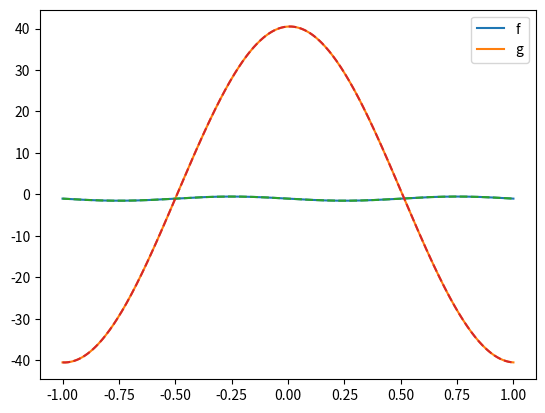

Write Python code to recreate this figure. (Note: this script raises an exception after producing the figure.)
import numpy as np 
import matplotlib.pyplot as plt 
import numpy
numpy.set_printoptions(suppress=True,linewidth=numpy.nan)

def coupled_finite_element_solver(N, n, x, alpha, couple_forward, couple_backward, f, Bc0, Bc1):
	#define general parameters
	phi = np.zeros((N, len(x)))
	N_pos = np.linspace(min(x), max(x), N)
	Delta_x = N_pos[1]-N_pos[0]

	Nn = int(N*n)
	A   = np.zeros((Nn, Nn))
	A_p = np.zeros((Nn, Nn))
	b = np.zeros(Nn)
	u = np.zeros((n, len(x)))

	phi = np.zeros((N, len(x)))

	#find form of phi's given our interval

	#find form of phi's given our interval
	for i in range(N):
		sta_index = np.argmin(abs(x-(N_pos[i]-Delta_x)))
		top_index = np.argmin(abs(x-(N_pos[i]        )))
		end_index = np.argmin(abs(x-(N_pos[i]+Delta_x)))
		phi[i, sta_index:top_index]   = np.linspace(0, 1, top_index-sta_index)
		phi[i, top_index:end_index]   = np.linspace(1, 0, end_index-top_index)
	
	phi[-1, -1] = 1 #some times the last element is not included, and is therefore set to zero if this is not done

	#calculate matrix elements using analytical results
	# A   = phi_i  * phi_j  matrix 
	# A_p = phi_i' * phi_j' matrix 

	for j in range(n):
		for i in range(N-1):
			A_p[j*N+i,     j*N+i] += 1
			A_p[j*N+i+1,   j*N+i] -= 1
			A_p[j*N+i,   j*N+i+1] -= 1
			A_p[j*N+i+1, j*N+i+1] += 1

			A[j*N+ i, j*N+ i]     += 2*alpha[j]
			A[j*N+ i+1, j*N+i]    += 1*alpha[j]
			A[j*N+ i, j*N+ i+1]   += 1*alpha[j]
			A[j*N+ i+1, j*N+i+1]  += 2*alpha[j]

	A_p *= 1/Delta_x
	A   *= Delta_x/6

	for i in range(n-1):
		A[(i+1)*N : (i+2)*N, i*N    :(i+1)*N] += couple_forward
		A[i*N     : (i+1)*N, (i+1)*N:(i+2)*N] += couple_backward

	print(A)
	for j in range(n):
		for i in range(N):
			b[j*N+i] = -Delta_x*(2*f[j, np.argmin(abs(x-(N_pos[i]+Delta_x/2)))] + 2*f[j, np.argmin(abs(x-(N_pos[i])))] + 2*f[j, np.argmin(abs(x-(N_pos[i]-Delta_x/2)))])/6

		b[j*N+0]   = -Delta_x*(f[j, np.argmin(abs(x-(N_pos[0])))]  + 2*f[j, np.argmin(abs(x-(N_pos[0] + Delta_x/2)))])/6
		b[j*N+N-1] = -Delta_x*(f[j, np.argmin(abs(x-(N_pos[-1])))] + 2*f[j, np.argmin(abs(x-(N_pos[-1]- Delta_x/2)))])/6

		#if derivative is non-zero at boundary
		b[N*j+0]    -= Bc0[j]
		b[N*j+N-1]  += Bc1[j]

	sol = np.linalg.solve(A+A_p, b)

	#transfer back solution to regular basis
	for j in range(n):
		for i in range(N):
			u[j,:] += sol[j*N+i]*phi[i, :]
	return u

xi = np.linspace(-1, 1, int(1e5))
x = xi
n = 2 #number of vectors
N = 500
N_pos = np.linspace(-1, 1, N)
Delta = N_pos[1]-N_pos[0]

h = (1+4*np.pi*np.pi)*np.cos(np.pi*x)
f = -np.sin(2*np.pi*x)/2 - 1
source = (1+np.pi*np.pi)*(1+4*np.pi*np.pi)*np.cos(np.pi*x)/(1+np.sin(2*np.pi*x)/2)
g = np.sin(np.pi*x) + h

#coupleing between vectors
couple_backward =  np.zeros((N, N))
couple_forward  =  np.zeros((N, N))

couple1 = np.sin(np.pi*xi)
for i in range(N-1):
	couple_forward[i, i]   = Delta*(couple1[np.argmin(abs(xi-(N_pos[i]-Delta/2)))] + 2*couple1[np.argmin(abs(xi-(N_pos[i])))] + couple1[np.argmin(abs(xi-(N_pos[i]+Delta/2)))])/6
	couple_forward[i, i+1] = Delta*couple1[np.argmin(abs(xi-(N_pos[i]+Delta/2)))]/6
	couple_forward[i+1, i] = Delta*couple1[np.argmin(abs(xi-(N_pos[i]+Delta/2)))]/6

couple_forward[0, 0]    = Delta*(couple1[np.argmin(abs(xi-(N_pos[0])))]  + couple1[np.argmin(abs(xi-(N_pos[0]  + Delta/2)))])/6
couple_forward[-1, -1]  = Delta*(couple1[np.argmin(abs(xi-(N_pos[-1])))] + couple1[np.argmin(abs(xi-(N_pos[-1] - Delta/2)))])/6

couple1 = source
for i in range(N-1):
	couple_backward[i, i]   = Delta*(couple1[np.argmin(abs(xi-(N_pos[i]-Delta/2)))] + 2*couple1[np.argmin(abs(xi-(N_pos[i])))] + couple1[np.argmin(abs(xi-(N_pos[i]+Delta/2)))])/6
	couple_backward[i, i+1] = Delta*couple1[np.argmin(abs(xi-(N_pos[i]+Delta/2)))]/6
	couple_backward[i+1, i] = Delta*couple1[np.argmin(abs(xi-(N_pos[i]+Delta/2)))]/6

couple_backward[0, 0]    = Delta*(couple1[np.argmin(abs(xi-(N_pos[0])))]  + couple1[np.argmin(abs(xi-(N_pos[0]  + Delta/2)))])/6
couple_backward[-1, -1]  = Delta*(couple1[np.argmin(abs(xi-(N_pos[-1])))] + couple1[np.argmin(abs(xi-(N_pos[-1] - Delta/2)))])/6


#boundary conditions
Bc0 = np.zeros(n) #BC at xi = -1
Bc1 = np.zeros(n) #BC at xi =  1

Bc0[0] = -np.pi
Bc1[0] = -np.pi

Bc0[1] = -np.pi
Bc1[1] = -np.pi

q = np.zeros((n, len(xi)))
q[0, :] = np.cos(np.pi*xi)*np.cos(np.pi*xi)
q[1, :] = -(1+np.pi*np.pi)*np.sin(np.pi*xi)

coeff = np.ones(n)
sol = coupled_finite_element_solver(N, n, xi, coeff, couple_backward, couple_forward, q, Bc0, Bc1)

plt.plot(xi, sol[0, :], label="f")
plt.plot(xi, sol[1, :], label="g")
plt.plot(xi, f, "--")
plt.plot(xi, g, "--")
plt.legend(loc="best")
plt.savefig("figures/coupled_variable.pdf")
plt.show()

plt.plot(xi, (sol[0, :]-f)/max(f))
plt.plot(xi, (sol[1, :]-g)/max(g))
plt.show()
